Photos from the image-classification dataset "split_data" in the GitHub repository sepehrtaji-dev/Laliga_teams_logo_CNN. Its 20 classes are: Athletic Bilbao, Atletico Madrid, Barcelona, Celta Vigo, Deportivo Alaves, Espanyol, Getafe, Girona, Las Palmas, Leganes, Mallorca, Osasuna, Rayo Vallecano, Real Betis, Real Madrid, Real Sociedad, Real Valladolid, Sevilla, Valencia, Villarreal.

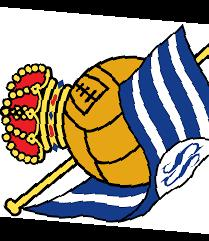
Label: Real Sociedad

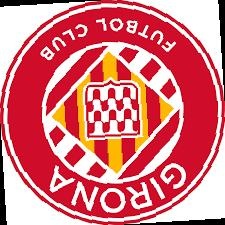
Label: Girona

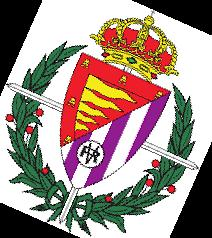
Label: Real Valladolid

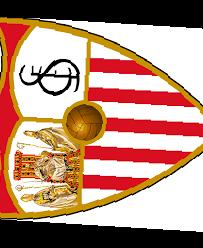
Label: Sevilla

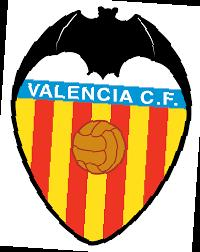
Label: Valencia

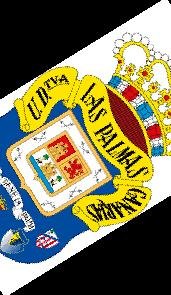
Label: Las Palmas
